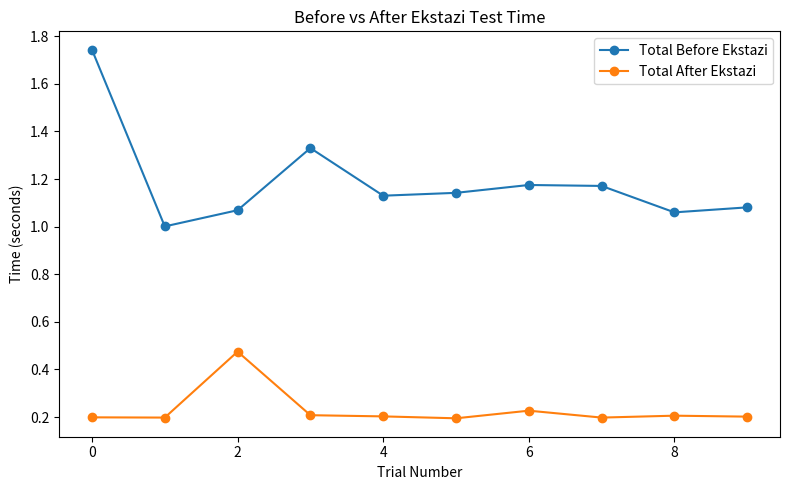

Here is the Python script that generated this plot:
import pandas as pd
import matplotlib.pyplot as plt

# Data
data = {
    "calcTest_before": [1.741, 1.0, 1.067, 1.329, 1.128, 1.138, 1.169, 1.168, 1.057, 1.079],
    "triTest_before":  [0.002, 0.001, 0.002, 0.001, 0.002, 0.004, 0.006, 0.003, 0.003, 0.002],
    "calcop_after":    [0.056, 0.06, 0.123, 0.055, 0.058, 0.056, 0.067, 0.067, 0.078, 0.048],
    "triop_after":     [0.143, 0.138, 0.352, 0.153, 0.145, 0.139, 0.160, 0.131, 0.128, 0.154]
}

# DataFrame
df = pd.DataFrame(data)

# Total times
df["total_before"] = df["calcTest_before"] + df["triTest_before"]
df["total_after"] = df["calcop_after"] + df["triop_after"]

print("=== Table of Results ===")
print(df)

df.to_csv("ekstazi_results.csv", index=False)


# Plot
plt.figure(figsize=(8,5))
plt.plot(df.index, df["total_before"], marker='o', label="Total Before Ekstazi")
plt.plot(df.index, df["total_after"], marker='o', label="Total After Ekstazi")

plt.xlabel("Trial Number")
plt.ylabel("Time (seconds)")
plt.title("Before vs After Ekstazi Test Time")
plt.legend()
plt.tight_layout()
plt.savefig("ekstazi_times.png", dpi=300)
plt.show()
